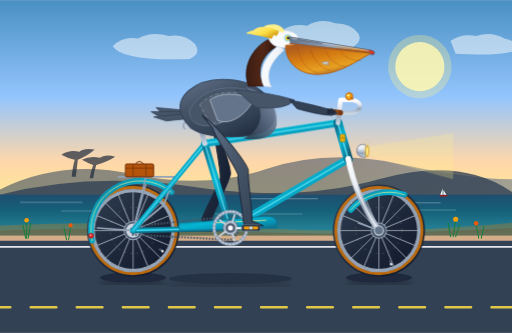
t = 0.00 s
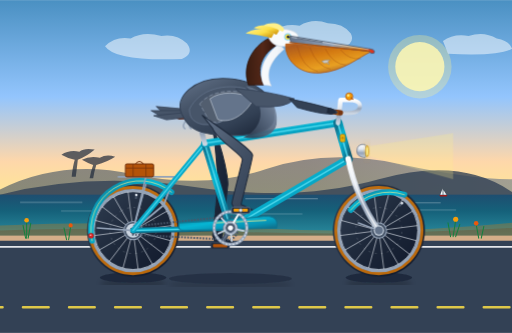
t = 1.67 s
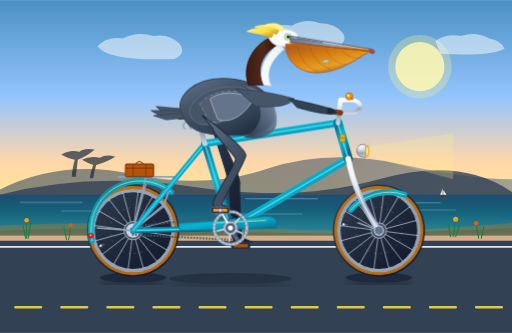
t = 3.33 s
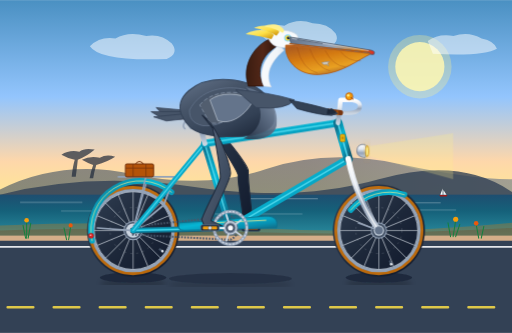
t = 5.00 s
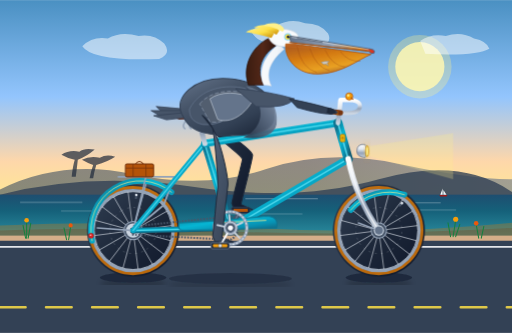
t = 6.67 s
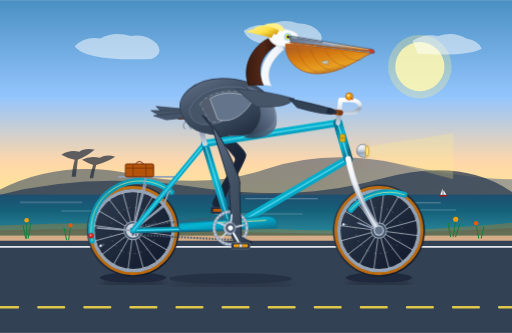
t = 8.33 s

The animated SVG that drew these frames (rendered in a browser with its animation timeline set to each time). Animation: 15 SMIL elements (animate=3,animateTransform=12); frames cover the first 8.33 s, repeats indefinitely.

<svg xmlns="http://www.w3.org/2000/svg" viewBox="0 0 1000 650" width="100%" height="100%">
  <defs>
    <!-- Sky & Background Gradients -->
    <linearGradient id="skyGrad" x1="0%" y1="0%" x2="0%" y2="100%">
      <stop offset="0%" stop-color="#4a90c2" />
      <stop offset="45%" stop-color="#93c5fd" />
      <stop offset="75%" stop-color="#fed7aa" />
      <stop offset="100%" stop-color="#fef08a" />
    </linearGradient>

    <linearGradient id="oceanGrad" x1="0%" y1="0%" x2="0%" y2="100%">
      <stop offset="0%" stop-color="#1e4e70" />
      <stop offset="40%" stop-color="#15617a" />
      <stop offset="100%" stop-color="#2a8b9e" />
    </linearGradient>

    <linearGradient id="hillsGrad" x1="0%" y1="0%" x2="100%" y2="0%">
      <stop offset="0%" stop-color="#3b4d61" />
      <stop offset="60%" stop-color="#475569" />
      <stop offset="100%" stop-color="#64748b" />
    </linearGradient>

    <!-- Bicycle Frame Gradients -->
    <linearGradient id="frameTeal" x1="0%" y1="0%" x2="100%" y2="100%">
      <stop offset="0%" stop-color="#0e7490" />
      <stop offset="40%" stop-color="#06b6d4" />
      <stop offset="70%" stop-color="#0891b2" />
      <stop offset="100%" stop-color="#155e75" />
    </linearGradient>

    <linearGradient id="chromeGrad" x1="0%" y1="0%" x2="0%" y2="100%">
      <stop offset="0%" stop-color="#ffffff" />
      <stop offset="35%" stop-color="#e2e8f0" />
      <stop offset="65%" stop-color="#94a3b8" />
      <stop offset="100%" stop-color="#cbd5e1" />
    </linearGradient>

    <linearGradient id="tireGrad" x1="0%" y1="0%" x2="100%" y2="100%">
      <stop offset="0%" stop-color="#334155" />
      <stop offset="50%" stop-color="#1e293b" />
      <stop offset="100%" stop-color="#0f172a" />
    </linearGradient>

    <linearGradient id="leatherGrad" x1="0%" y1="0%" x2="100%" y2="50%">
      <stop offset="0%" stop-color="#9a3412" />
      <stop offset="40%" stop-color="#c2410c" />
      <stop offset="85%" stop-color="#7c2d12" />
      <stop offset="100%" stop-color="#431407" />
    </linearGradient>

    <!-- Pelican Anatomy Gradients -->
    <linearGradient id="pelicanBodyGrad" x1="0%" y1="0%" x2="80%" y2="100%">
      <stop offset="0%" stop-color="#64748b" />
      <stop offset="35%" stop-color="#475569" />
      <stop offset="75%" stop-color="#334155" />
      <stop offset="100%" stop-color="#1e293b" />
    </linearGradient>

    <linearGradient id="pelicanChestGrad" x1="100%" y1="0%" x2="0%" y2="100%">
      <stop offset="0%" stop-color="#94a3b8" />
      <stop offset="40%" stop-color="#64748b" />
      <stop offset="85%" stop-color="#334155" />
    </linearGradient>

    <linearGradient id="pelicanNeckBack" x1="0%" y1="0%" x2="100%" y2="0%">
      <stop offset="0%" stop-color="#3b1d11" />
      <stop offset="50%" stop-color="#542818" />
      <stop offset="100%" stop-color="#2a120a" />
    </linearGradient>

    <linearGradient id="pelicanNeckFront" x1="0%" y1="0%" x2="100%" y2="0%">
      <stop offset="0%" stop-color="#f8fafc" />
      <stop offset="70%" stop-color="#f1f5f9" />
      <stop offset="100%" stop-color="#e2e8f0" />
    </linearGradient>

    <linearGradient id="pouchGrad" x1="20%" y1="0%" x2="80%" y2="100%">
      <stop offset="0%" stop-color="#b45309" stop-opacity="0.9" />
      <stop offset="35%" stop-color="#d97706" stop-opacity="0.95" />
      <stop offset="70%" stop-color="#f59e0b" stop-opacity="0.9" />
      <stop offset="100%" stop-color="#92400e" stop-opacity="0.85" />
    </linearGradient>

    <linearGradient id="billUpperGrad" x1="0%" y1="50%" x2="100%" y2="50%">
      <stop offset="0%" stop-color="#64748b" />
      <stop offset="50%" stop-color="#94a3b8" />
      <stop offset="85%" stop-color="#d97706" />
      <stop offset="100%" stop-color="#dc2626" />
    </linearGradient>

    <linearGradient id="crestGold" x1="0%" y1="0%" x2="100%" y2="100%">
      <stop offset="0%" stop-color="#fef08a" />
      <stop offset="50%" stop-color="#fde047" />
      <stop offset="100%" stop-color="#ca8a04" />
    </linearGradient>

    <linearGradient id="legNearGrad" x1="0%" y1="0%" x2="100%" y2="100%">
      <stop offset="0%" stop-color="#64748b" />
      <stop offset="50%" stop-color="#475569" />
      <stop offset="100%" stop-color="#334155" />
    </linearGradient>

    <linearGradient id="legFarGrad" x1="0%" y1="0%" x2="100%" y2="100%">
      <stop offset="0%" stop-color="#334155" />
      <stop offset="50%" stop-color="#1e293b" />
      <stop offset="100%" stop-color="#0f172a" />
    </linearGradient>

    <!-- Drop Shadow for Pelican and Bike -->
    <filter id="shadowFilter" x="-20%" y="-20%" width="140%" height="140%">
      <feGaussianBlur in="SourceAlpha" stdDeviation="5" />
      <feColorMatrix type="matrix" values="0 0 0 0 0   0 0 0 0 0   0 0 0 0 0  0 0 0 0.35 0" />
      <feOffset dx="0" dy="12" />
      <feBlend in="SourceGraphic" in2="blurOut" mode="normal" />
    </filter>

    <filter id="headlightGlow" x="-50%" y="-50%" width="200%" height="200%">
      <feGaussianBlur stdDeviation="8" result="blur" />
      <feMerge>
        <feMergeNode in="blur" />
        <feMergeNode in="SourceGraphic" />
      </feMerge>
    </filter>
  </defs>

  <!-- ================= BACKGROUND COASTAL SCENERY ================= -->
  <!-- Sky -->
  <rect x="0" y="0" width="1000" height="420" fill="url(#skyGrad)" />

  <!-- Sun -->
  <circle cx="820" cy="130" r="48" fill="#fef9c3" opacity="0.85" />
  <circle cx="820" cy="130" r="62" fill="#fef08a" opacity="0.3" />

  <!-- Drifting Coastal Clouds -->
  <g opacity="0.5">
    <animateTransform attributeName="transform" type="translate" from="100 0" to="-300 0" dur="45s" repeatCount="indefinite" />
    <path d="M 120 90 Q 140 70 170 75 Q 195 60 230 70 Q 260 65 280 85 Q 295 105 270 115 Q 140 120 120 90 Z" fill="#ffffff" />
    <path d="M 450 60 Q 470 45 500 50 Q 525 35 555 45 Q 585 45 600 65 Q 610 85 580 95 Q 460 95 450 60 Z" fill="#ffffff" />
    <path d="M 780 80 Q 800 65 830 70 Q 860 60 885 75 Q 910 80 915 95 Q 890 110 790 105 Z" fill="#ffffff" />
  </g>

  <!-- Distant Headlands / Big Sur Cliffs -->
  <path d="M 0 370 Q 120 310 260 340 T 520 330 T 780 320 T 1000 350 L 1000 420 L 0 420 Z" fill="url(#hillsGrad)" opacity="0.6" />
  <path d="M 0 380 Q 180 335 380 365 T 740 350 T 1000 375 L 1000 420 L 0 420 Z" fill="#334155" opacity="0.8" />

  <!-- Monterey Cypress Silhouettes on distant bluff -->
  <g fill="#1e293b" opacity="0.7">
    <!-- Tree 1 -->
    <path d="M 140 345 Q 142 325 146 312 Q 130 308 120 302 Q 135 292 155 296 Q 165 288 185 292 Q 170 305 152 312 Q 150 330 148 345 Z" />
    <!-- Tree 2 -->
    <path d="M 175 348 Q 178 332 182 322 Q 170 318 160 312 Q 175 304 195 308 Q 208 300 225 306 Q 210 316 188 322 Q 184 335 182 348 Z" />
  </g>

  <!-- Pacific Ocean -->
  <rect x="0" y="380" width="1000" height="80" fill="url(#oceanGrad)" />

  <!-- Shimmering Waves / Surf Lines -->
  <g stroke="#ffffff" stroke-width="1.5" opacity="0.4" stroke-linecap="round">
    <line x1="40" y1="395" x2="160" y2="395" />
    <line x1="220" y1="390" x2="310" y2="390" />
    <line x1="480" y1="388" x2="620" y2="388" />
    <line x1="720" y1="396" x2="860" y2="396" />
    <line x1="120" y1="412" x2="280" y2="412" stroke-width="2" opacity="0.6" />
    <line x1="420" y1="418" x2="590" y2="418" stroke-width="2" opacity="0.6" />
    <line x1="680" y1="410" x2="890" y2="410" stroke-width="2" opacity="0.6" />
  </g>

  <!-- Distant Sailboat -->
  <g transform="translate(860, 368) scale(0.75)">
    <polygon points="0,16 6,0 6,16" fill="#f8fafc" />
    <polygon points="8,16 8,4 16,16" fill="#f1f5f9" />
    <path d="M -3 17 L 19 17 L 16 21 L 0 21 Z" fill="#991b1b" />
  </g>

  <!-- Coastal Dunes & Road Verge -->
  <path d="M 0 440 Q 250 430 500 445 T 1000 435 L 1000 520 L 0 520 Z" fill="#d97706" opacity="0.3" />
  <path d="M 0 450 Q 200 442 450 452 T 1000 445 L 1000 520 L 0 520 Z" fill="#78350f" opacity="0.25" />

  <!-- Coastal Grasses & California Poppies along verge -->
  <g stroke="#15803d" stroke-width="2" stroke-linecap="round">
    <line x1="50" y1="465" x2="45" y2="440" />
    <line x1="55" y1="465" x2="60" y2="436" />
    <line x1="52" y1="465" x2="52" y2="432" />
    <circle cx="52" cy="430" r="4.5" fill="#f59e0b" stroke="none" />

    <line x1="130" y1="468" x2="125" y2="445" />
    <line x1="134" y1="468" x2="138" y2="442" />
    <circle cx="138" cy="440" r="4" fill="#ea580c" stroke="none" />

    <line x1="880" y1="462" x2="875" y2="435" />
    <line x1="885" y1="462" x2="890" y2="430" />
    <line x1="890" y1="462" x2="898" y2="438" />
    <circle cx="890" cy="428" r="5" fill="#f59e0b" stroke="none" />

    <line x1="940" y1="465" x2="945" y2="442" />
    <line x1="935" y1="465" x2="930" y2="438" />
    <circle cx="930" cy="436" r="4.5" fill="#ea580c" stroke="none" />
  </g>

  <!-- Asphalt Coastal Roadway -->
  <rect x="0" y="470" width="1000" height="180" fill="#334155" />
  <!-- Road Edge Solid White Line -->
  <line x1="0" y1="482" x2="1000" y2="482" stroke="#f8fafc" stroke-width="3.5" opacity="0.9" />

  <!-- Animated Moving Center Road Dashes (Gives sense of riding forward) -->
  <g>
    <animateTransform attributeName="transform" type="translate" from="0 0" to="-90 0" dur="0.4s" repeatCount="indefinite" />
    <line x1="-120" y1="600" x2="1140" y2="600" stroke="#fde047" stroke-width="5" stroke-dasharray="50 40" stroke-linecap="round" opacity="0.85" />
  </g>

  <!-- Ground Contact Shadows for Wheels -->
  <ellipse cx="260" cy="542" rx="65" ry="10" fill="#0f172a" opacity="0.55" filter="url(#shadowFilter)" />
  <ellipse cx="740" cy="542" rx="65" ry="10" fill="#0f172a" opacity="0.55" filter="url(#shadowFilter)" />
  <ellipse cx="450" cy="544" rx="120" ry="11" fill="#0f172a" opacity="0.35" filter="url(#shadowFilter)" />

  <!-- ================= BICYCLE AND PELICAN ASSEMBLY ================= -->

  <!-- ================= LAYER 1: FAR-SIDE (LEFT) LEG & CRANK ================= -->
  <!-- Left Leg (Background, darker shading for depth, 180 deg out of phase with right leg) -->
  <path id="left-leg" fill="url(#legFarGrad)" stroke="#1e293b" stroke-width="2" stroke-linejoin="round"
        d="M 395 225 C 430 250 452 330 450 340 C 448 355 414 420 412 431 L 434 441 Q 416 439 398 439 L 394 429 C 396 417 428 360 430 348 C 432 340 420 270 415 250 Z">
    <animate attributeName="d" dur="2s" repeatCount="indefinite"
             values="M 395 225 C 430 250 452 330 450 340 C 448 355 414 420 412 431 L 434 441 Q 416 439 398 439 L 394 429 C 396 417 428 360 430 348 C 432 340 420 270 415 250 Z;
                     M 395 225 C 430 250 477 300 475 310 C 473 325 426 392 424 403 L 446 413 Q 428 411 410 411 L 406 401 C 408 389 453 330 455 318 C 457 310 420 270 415 250 Z;
                     M 395 225 C 430 250 492 280 490 290 C 488 305 454 380 452 391 L 474 401 Q 456 399 438 399 L 434 389 C 436 377 468 310 470 298 C 472 290 420 270 415 250 Z;
                     M 395 225 C 430 250 497 300 495 310 C 493 325 482 392 480 403 L 502 413 Q 484 411 466 411 L 462 401 C 464 389 473 330 475 318 C 477 310 420 270 415 250 Z;
                     M 395 225 C 430 250 487 325 485 335 C 483 350 494 420 492 431 L 514 441 Q 496 439 478 439 L 474 429 C 476 417 463 355 465 343 C 467 335 420 270 415 250 Z;
                     M 395 225 C 430 250 477 345 475 355 C 473 370 482 448 480 459 L 502 469 Q 484 467 466 467 L 462 457 C 464 445 453 375 455 363 C 457 355 420 270 415 250 Z;
                     M 395 225 C 430 250 457 355 455 365 C 453 380 454 460 452 471 L 474 481 Q 456 479 438 479 L 434 469 C 436 457 433 385 435 373 C 437 365 420 270 415 250 Z;
                     M 395 225 C 430 250 442 350 440 360 C 438 375 426 448 424 459 L 446 469 Q 428 467 410 467 L 406 457 C 408 445 418 380 420 368 C 422 360 420 270 415 250 Z;
                     M 395 225 C 430 250 452 330 450 340 C 448 355 414 420 412 431 L 434 441 Q 416 439 398 439 L 394 429 C 396 417 428 360 430 348 C 432 340 420 270 415 250 Z" />
  </path>

  <!-- Left Crank & Left Pedal (Revolving 180 degrees out of phase around BB spindle at (450, 445)) -->
  <g transform="translate(450, 445)">
    <!-- Crank Arm Revolution -->
    <g>
      <animateTransform attributeName="transform" type="rotate" from="180 0 0" to="540 0 0" dur="2s" repeatCount="indefinite" />
      <!-- Left Crank Arm (pointing opposite) -->
      <line x1="0" y1="0" x2="40" y2="0" stroke="#475569" stroke-width="9" stroke-linecap="round" />
      <line x1="0" y1="0" x2="40" y2="0" stroke="#64748b" stroke-width="3" stroke-linecap="round" />
      <!-- Left Pedal spindle cap -->
      <circle cx="40" cy="0" r="5" fill="#334155" />
      <!-- Left Pedal with counter-rotation to stay horizontal -->
      <g transform="translate(40, 0)">
        <g>
          <animateTransform attributeName="transform" type="rotate" from="-180 0 0" to="-540 0 0" dur="2s" repeatCount="indefinite" />
          <rect x="-18" y="-6" width="36" height="12" rx="3" fill="#1e293b" stroke="#334155" stroke-width="1.5" />
          <rect x="-14" y="-3" width="28" height="6" rx="1.5" fill="#b45309" />
        </g>
      </g>
    </g>
  </g>

  <!-- ================= LAYER 2: REAR WHEEL ASSEMBLY ================= -->
  <!-- Rear Wheel Hub Center is at (260, 450) -->
  <!-- Outer Tire & Rim -->
  <circle cx="260" cy="450" r="90" fill="url(#tireGrad)" />
  <circle cx="260" cy="450" r="84" fill="none" stroke="#d97706" stroke-width="6" opacity="0.85" /> <!-- Gumwall -->
  <circle cx="260" cy="450" r="79" fill="none" stroke="#94a3b8" stroke-width="5" /> <!-- Metal Rim -->
  <circle cx="260" cy="450" r="76" fill="none" stroke="#cbd5e1" stroke-width="1.5" /> <!-- Bead highlight -->

  <!-- Rotating Rear Wheel Spokes & Valve (Rotating around axle center (260, 450)) -->
  <g transform="translate(260, 450)">
    <g>
      <animateTransform attributeName="transform" type="rotate" from="0 0 0" to="360 0 0" dur="1s" repeatCount="indefinite" />
      <!-- 16 Radial Crossed Spokes -->
      <line x1="-76" y1="0" x2="76" y2="0" stroke="#e2e8f0" stroke-width="1.3" opacity="0.85" />
      <line x1="-76" y1="0" x2="76" y2="0" stroke="#e2e8f0" stroke-width="1.3" opacity="0.85" transform="rotate(22.5)" />
      <line x1="-76" y1="0" x2="76" y2="0" stroke="#e2e8f0" stroke-width="1.3" opacity="0.85" transform="rotate(45)" />
      <line x1="-76" y1="0" x2="76" y2="0" stroke="#e2e8f0" stroke-width="1.3" opacity="0.85" transform="rotate(67.5)" />
      <line x1="-76" y1="0" x2="76" y2="0" stroke="#e2e8f0" stroke-width="1.3" opacity="0.85" transform="rotate(90)" />
      <line x1="-76" y1="0" x2="76" y2="0" stroke="#e2e8f0" stroke-width="1.3" opacity="0.85" transform="rotate(112.5)" />
      <line x1="-76" y1="0" x2="76" y2="0" stroke="#e2e8f0" stroke-width="1.3" opacity="0.85" transform="rotate(135)" />
      <line x1="-76" y1="0" x2="76" y2="0" stroke="#e2e8f0" stroke-width="1.3" opacity="0.85" transform="rotate(157.5)" />
      <!-- Inner cross lace layer -->
      <circle cx="0" cy="0" r="45" fill="none" stroke="#f8fafc" stroke-width="0.7" opacity="0.4" stroke-dasharray="4,8" />
      <!-- Tire Valve Stem -->
      <rect x="62" y="-2" width="10" height="4" rx="1" fill="#475569" transform="rotate(35)" />
      <circle cx="70" cy="0" r="2.5" fill="#e2e8f0" transform="rotate(35)" />
    </g>
    <!-- Rear Cog & Hub Flange -->
    <circle cx="0" cy="0" r="18" fill="#475569" stroke="#94a3b8" stroke-width="2" />
    <circle cx="0" cy="0" r="14" fill="#cbd5e1" />
    <circle cx="0" cy="0" r="6" fill="#1e293b" />
    <circle cx="0" cy="0" r="3" fill="#f8fafc" />
  </g>

  <!-- Rear Fender / Mudguard -->
  <path d="M 180 470 A 96 96 0 0 1 335 375" fill="none" stroke="url(#frameTeal)" stroke-width="11" stroke-linecap="round" />
  <path d="M 180 470 A 96 96 0 0 1 335 375" fill="none" stroke="#fef08a" stroke-width="1.5" stroke-linecap="round" opacity="0.8" />
  <!-- Rear Fender Stay (strut to axle) -->
  <line x1="260" y1="450" x2="190" y2="445" stroke="#94a3b8" stroke-width="3" stroke-linecap="round" />
  <line x1="260" y1="450" x2="285" y2="360" stroke="#94a3b8" stroke-width="2.5" stroke-linecap="round" />
  <!-- Rear Red Safety Reflector -->
  <circle cx="178" cy="460" r="5" fill="#dc2626" stroke="#991b1b" stroke-width="1" />
  <circle cx="177" cy="459" r="1.5" fill="#fecaca" />

  <!-- Rear Tourer Luggage Rack -->
  <path d="M 230 345 L 340 345 L 320 400 L 260 450" fill="none" stroke="#94a3b8" stroke-width="3.5" stroke-linejoin="round" />
  <line x1="285" y1="345" x2="260" y2="450" stroke="#94a3b8" stroke-width="3" />
  <!-- Little Picnic Basket on Rack -->
  <rect x="245" y="320" width="55" height="25" rx="3" fill="#b45309" stroke="#78350f" stroke-width="2" />
  <line x1="245" y1="328" x2="300" y2="328" stroke="#78350f" stroke-width="1.5" />
  <line x1="260" y1="320" x2="260" y2="345" stroke="#78350f" stroke-width="1.5" />
  <line x1="285" y1="320" x2="285" y2="345" stroke="#78350f" stroke-width="1.5" />
  <path d="M 265 320 Q 272 310 280 320" fill="none" stroke="#78350f" stroke-width="2" />

  <!-- ================= LAYER 3: FRONT WHEEL ASSEMBLY ================= -->
  <!-- Front Wheel Hub Center is at (740, 450) -->
  <!-- Outer Tire & Rim -->
  <circle cx="740" cy="450" r="90" fill="url(#tireGrad)" />
  <circle cx="740" cy="450" r="84" fill="none" stroke="#d97706" stroke-width="6" opacity="0.85" /> <!-- Gumwall -->
  <circle cx="740" cy="450" r="79" fill="none" stroke="#94a3b8" stroke-width="5" /> <!-- Metal Rim -->
  <circle cx="740" cy="450" r="76" fill="none" stroke="#cbd5e1" stroke-width="1.5" /> <!-- Bead highlight -->

  <!-- Rotating Front Wheel Spokes & Valve (Rotating around axle center (740, 450)) -->
  <g transform="translate(740, 450)">
    <g>
      <animateTransform attributeName="transform" type="rotate" from="0 0 0" to="360 0 0" dur="1s" repeatCount="indefinite" />
      <!-- 16 Radial Crossed Spokes -->
      <line x1="-76" y1="0" x2="76" y2="0" stroke="#e2e8f0" stroke-width="1.3" opacity="0.85" />
      <line x1="-76" y1="0" x2="76" y2="0" stroke="#e2e8f0" stroke-width="1.3" opacity="0.85" transform="rotate(22.5)" />
      <line x1="-76" y1="0" x2="76" y2="0" stroke="#e2e8f0" stroke-width="1.3" opacity="0.85" transform="rotate(45)" />
      <line x1="-76" y1="0" x2="76" y2="0" stroke="#e2e8f0" stroke-width="1.3" opacity="0.85" transform="rotate(67.5)" />
      <line x1="-76" y1="0" x2="76" y2="0" stroke="#e2e8f0" stroke-width="1.3" opacity="0.85" transform="rotate(90)" />
      <line x1="-76" y1="0" x2="76" y2="0" stroke="#e2e8f0" stroke-width="1.3" opacity="0.85" transform="rotate(112.5)" />
      <line x1="-76" y1="0" x2="76" y2="0" stroke="#e2e8f0" stroke-width="1.3" opacity="0.85" transform="rotate(135)" />
      <line x1="-76" y1="0" x2="76" y2="0" stroke="#e2e8f0" stroke-width="1.3" opacity="0.85" transform="rotate(157.5)" />
      <!-- Inner cross lace layer -->
      <circle cx="0" cy="0" r="45" fill="none" stroke="#f8fafc" stroke-width="0.7" opacity="0.4" stroke-dasharray="4,8" />
      <!-- Tire Valve Stem -->
      <rect x="62" y="-2" width="10" height="4" rx="1" fill="#475569" transform="rotate(70)" />
      <circle cx="70" cy="0" r="2.5" fill="#e2e8f0" transform="rotate(70)" />
    </g>
    <!-- Front Wheel Hub Flange -->
    <circle cx="0" cy="0" r="15" fill="#475569" stroke="#94a3b8" stroke-width="2" />
    <circle cx="0" cy="0" r="10" fill="#cbd5e1" />
    <circle cx="0" cy="0" r="5" fill="#1e293b" />
    <circle cx="0" cy="0" r="2.5" fill="#f8fafc" />
  </g>

  <!-- Front Fender / Mudguard -->
  <path d="M 685 410 A 96 96 0 0 1 790 380" fill="none" stroke="url(#frameTeal)" stroke-width="11" stroke-linecap="round" />
  <path d="M 685 410 A 96 96 0 0 1 790 380" fill="none" stroke="#fef08a" stroke-width="1.5" stroke-linecap="round" opacity="0.8" />
  <line x1="740" y1="450" x2="700" y2="435" stroke="#94a3b8" stroke-width="3" stroke-linecap="round" />

  <!-- ================= LAYER 4: BICYCLE FRAME ================= -->
  <!-- Diamond Frame Geometry:
       Rear Axle: (260, 450)
       Bottom Bracket (BB): (450, 445)
       Seat Lug: (400, 280)
       Head Tube Top: (660, 240)
       Head Tube Bottom: (680, 310)
       Front Axle: (740, 450)
  -->

  <!-- Drive Chain (Bottom bracket to rear axle) -->
  <path d="M 260 442 L 450 422 A 25 25 0 0 1 450 468 L 260 458 Z" fill="none" stroke="#475569" stroke-width="4" stroke-dasharray="3,3" />

  <!-- Chain Stays (Rear axle to BB) -->
  <line x1="260" y1="450" x2="450" y2="445" stroke="url(#frameTeal)" stroke-width="11" stroke-linecap="round" />
  <line x1="260" y1="450" x2="450" y2="445" stroke="#67e8f9" stroke-width="2.5" stroke-linecap="round" opacity="0.7" />

  <!-- Seat Stays (Rear axle to Seat Lug) -->
  <line x1="260" y1="450" x2="400" y2="280" stroke="url(#frameTeal)" stroke-width="10" stroke-linecap="round" />
  <line x1="260" y1="450" x2="400" y2="280" stroke="#67e8f9" stroke-width="2.5" stroke-linecap="round" opacity="0.7" />

  <!-- Seat Tube (BB to Seat Lug) -->
  <line x1="450" y1="445" x2="400" y2="280" stroke="url(#frameTeal)" stroke-width="14" stroke-linecap="round" />
  <line x1="450" y1="445" x2="400" y2="280" stroke="#67e8f9" stroke-width="3" stroke-linecap="round" opacity="0.7" />

  <!-- Down Tube (BB to Head Tube Bottom) -->
  <line x1="450" y1="445" x2="680" y2="310" stroke="url(#frameTeal)" stroke-width="15" stroke-linecap="round" />
  <line x1="450" y1="445" x2="680" y2="310" stroke="#67e8f9" stroke-width="3" stroke-linecap="round" opacity="0.7" />

  <!-- Top Tube (Seat Lug to Head Tube Top) -->
  <line x1="400" y1="280" x2="660" y2="240" stroke="url(#frameTeal)" stroke-width="14" stroke-linecap="round" />
  <line x1="400" y1="280" x2="660" y2="240" stroke="#67e8f9" stroke-width="3" stroke-linecap="round" opacity="0.7" />

  <!-- Head Tube -->
  <line x1="660" y1="240" x2="680" y2="310" stroke="url(#frameTeal)" stroke-width="18" stroke-linecap="round" />
  <line x1="660" y1="240" x2="680" y2="310" stroke="#67e8f9" stroke-width="3.5" stroke-linecap="round" opacity="0.7" />
  <!-- Brass Head Badge -->
  <rect x="664" y="262" width="10" height="15" rx="3" fill="#eab308" stroke="#a16207" stroke-width="1" />
  <circle cx="669" cy="269" r="2.5" fill="#ca8a04" />

  <!-- Front Curved Chrome Fork -->
  <path d="M 680 310 Q 695 385 740 450" fill="none" stroke="url(#chromeGrad)" stroke-width="11" stroke-linecap="round" />
  <path d="M 680 310 Q 695 385 740 450" fill="none" stroke="#ffffff" stroke-width="2.5" stroke-linecap="round" opacity="0.8" />
  <!-- Fork Dropouts Crown -->
  <circle cx="740" cy="450" r="8" fill="#64748b" />

  <!-- Vintage Protective Chain Guard -->
  <path d="M 435 430 L 520 422 Q 545 422 540 445 L 360 450 Q 345 450 350 435 Z" fill="url(#frameTeal)" stroke="#0e7490" stroke-width="2" />
  <line x1="420" y1="435" x2="520" y2="430" stroke="#fef08a" stroke-width="1.5" />

  <!-- Seat Post & Vintage Leather Saddle -->
  <!-- Chrome Seat Post -->
  <line x1="400" y1="280" x2="385" y2="225" stroke="url(#chromeGrad)" stroke-width="10" stroke-linecap="round" />
  <!-- Dual Chrome Under-Saddle Springs -->
  <g stroke="#94a3b8" stroke-width="3" fill="none">
    <path d="M 360 226 Q 365 233 360 240 Q 355 247 362 252" />
    <path d="M 372 226 Q 377 233 372 240 Q 367 247 374 252" />
  </g>
  <!-- Brooks-style Sprung Leather Saddle -->
  <path d="M 345 220 Q 375 212 415 218 Q 425 220 415 228 Q 380 232 350 232 Q 340 230 345 220 Z"
        fill="url(#leatherGrad)" stroke="#431407" stroke-width="2" />
  <!-- Copper Saddle Rivets -->
  <circle cx="352" cy="225" r="1.8" fill="#f59e0b" />
  <circle cx="362" cy="227" r="1.8" fill="#f59e0b" />
  <circle cx="372" cy="228" r="1.8" fill="#f59e0b" />

  <!-- Handlebar Stem & Handlebars -->
  <!-- Quill Stem -->
  <path d="M 660 240 L 665 195 L 685 195" fill="none" stroke="url(#chromeGrad)" stroke-width="9" stroke-linecap="round" stroke-linejoin="round" />
  <!-- Swept-back Promenade Chrome Handlebars -->
  <path d="M 685 195 Q 710 198 700 215 Q 690 225 650 218" fill="none" stroke="url(#chromeGrad)" stroke-width="8" stroke-linecap="round" />
  <!-- Leather Stitched Handlebar Grip -->
  <path d="M 665 220 L 642 217" stroke="#78350f" stroke-width="10" stroke-linecap="round" />
  <line x1="645" y1="213" x2="645" y2="222" stroke="#d97706" stroke-width="1.5" />
  <line x1="652" y1="214" x2="652" y2="223" stroke="#d97706" stroke-width="1.5" />
  <line x1="659" y1="216" x2="659" y2="225" stroke="#d97706" stroke-width="1.5" />

  <!-- Vintage Brass Bell on Handlebar -->
  <circle cx="682" cy="188" r="7" fill="#f59e0b" stroke="#b45309" stroke-width="1.5" />
  <circle cx="680" cy="186" r="2.5" fill="#fef08a" />
  <line x1="685" y1="190" x2="690" y2="194" stroke="#b45309" stroke-width="2" />

  <!-- Chrome Headlight with Warm Glowing Beam -->
  <g transform="translate(705, 290)">
    <!-- Light Beam Polygon -->
    <polygon points="12,-4 180,-30 180,60 12,14" fill="#fef08a" opacity="0.25" />
    <!-- Bullet Headlamp Casing -->
    <path d="M -8,5 Q -8,-10 8,-8 L 12,5 L 8,18 Q -8,16 -8,5 Z" fill="url(#chromeGrad)" stroke="#64748b" stroke-width="1.5" />
    <!-- Front Glass Lens -->
    <ellipse cx="12" cy="5" rx="3" ry="11" fill="#fef08a" stroke="#ca8a04" stroke-width="1.5" filter="url(#headlightGlow)" />
  </g>

  <!-- ================= LAYER 5: THE SEATED CALIFORNIA BROWN PELICAN ================= -->
  <!-- The Pelican body subtly bobs rhythmically with the pedaling cadence -->
  <g id="pelican-body-group">
    <animateTransform attributeName="transform" type="translate"
                      values="0 0; 0 -3.5; 0 0; 0 -3.5; 0 0"
                      keyTimes="0; 0.25; 0.5; 0.75; 1"
                      dur="2s" repeatCount="indefinite" />

    <!-- Tail Feathers (Resting back over luggage rack) -->
    <g fill="#475569" stroke="#334155" stroke-width="1.5">
      <path d="M 360 215 L 305 210 L 320 225 L 360 228 Z" />
      <path d="M 360 218 L 295 218 L 315 230 L 360 230 Z" />
      <path d="M 360 222 L 300 228 L 325 236 L 360 232 Z" />
    </g>

    <!-- Main Torso / Rump (Seated firmly on saddle at (385, 220)) -->
    <path d="M 355 225 C 340 190 380 155 435 155 C 500 155 540 190 535 235 C 530 265 470 270 420 265 C 375 260 365 245 355 225 Z"
          fill="url(#pelicanBodyGrad)" stroke="#334155" stroke-width="2" />

    <!-- Layered Scalloped Wing Plumage (Silvery grey-brown with pale edges) -->
    <!-- Lower wing coverts -->
    <path d="M 370 215 C 390 175 440 165 480 175 C 470 215 440 250 395 245 C 375 240 370 230 370 215 Z"
          fill="#475569" stroke="#64748b" stroke-width="1.5" />
    <path d="M 390 205 C 410 180 450 175 485 185 C 475 220 445 245 410 240 Z"
          fill="#525e6f" stroke="#94a3b8" stroke-width="1.2" stroke-dasharray="8,4" />
    <path d="M 410 195 C 430 180 465 180 495 195 C 480 225 450 245 425 235 Z"
          fill="#64748b" stroke="#cbd5e1" stroke-width="1.2" />

    <!-- Broad Muscular Breast / Chest (Deep anterior curve leaning forward) -->
    <path d="M 480 170 C 520 180 545 205 540 245 C 535 270 500 275 475 270 C 510 255 520 220 495 185 Z"
          fill="url(#pelicanChestGrad)" opacity="0.9" />

    <!-- Right Wing Arm reaching forward to grip Handlebars -->
    <!-- Upper Wing Bicep / Shoulder -->
    <path d="M 460 175 Q 525 180 575 195 Q 560 215 500 210 Z" fill="#475569" stroke="#334155" stroke-width="1.5" />
    <!-- Forewing / Primary Flight Feathers curling gently around the Handlebar Grip at (650, 218) -->
    <path d="M 565 195 Q 615 205 648 215 Q 658 220 648 225 Q 625 225 580 212 Z"
          fill="#334155" stroke="#1e293b" stroke-width="1.5" />
    <!-- Wingtip "Fingers" / Primary feather tips wrapped on grip -->
    <path d="M 640 212 Q 652 214 656 220 Q 648 226 638 222 Z" fill="#1e293b" />
    <path d="M 645 214 Q 657 216 660 222 Q 652 227 642 224 Z" fill="#334155" />

    <!-- ================= PELICAN NECK & HEAD ================= -->
    <!-- Magnificent S-curved Brown Pelican Neck -->
    <!-- Neck Posterior: Rich Chestnut/Mahogany Brown -->
    <path d="M 485 168 C 470 125 500 85 530 75 L 545 88 C 520 100 495 130 515 168 Z"
          fill="url(#pelicanNeckBack)" stroke="#2a120a" stroke-width="1.5" />

    <!-- Neck Anterior: Luminous White Stripe -->
    <path d="M 515 168 C 500 135 525 102 545 88 L 555 98 C 535 115 515 140 530 170 Z"
          fill="url(#pelicanNeckFront)" stroke="#cbd5e1" stroke-width="1" />

    <!-- Head & Crown -->
    <path d="M 525 76 C 530 55 565 55 580 68 C 585 75 580 88 565 92 C 545 95 530 90 525 76 Z"
          fill="#f8fafc" stroke="#cbd5e1" stroke-width="1.5" />

    <!-- Breeding Plumage Golden Straw Crest Feathers (Fluttering in the coastal breeze) -->
    <path d="M 535 68 C 520 52 490 58 480 65 C 500 68 518 72 530 76 Z" fill="url(#crestGold)">
      <animateTransform attributeName="transform" type="rotate"
                        values="0 535 76; -3 535 76; 2 535 76; 0 535 76"
                        dur="1.2s" repeatCount="indefinite" />
    </path>
    <path d="M 545 62 C 535 48 505 50 495 58 C 515 60 530 65 540 70 Z" fill="url(#crestGold)">
      <animateTransform attributeName="transform" type="rotate"
                        values="0 545 70; 4 545 70; -2 545 70; 0 545 70"
                        dur="1.5s" repeatCount="indefinite" />
    </path>
    <path d="M 555 60 C 550 45 525 45 515 52 C 532 54 545 60 552 64 Z" fill="#fef08a" />

    <!-- Eye Area: Light Blue Orbital Skin Ring & Golden Eye -->
    <ellipse cx="562" cy="74" rx="7" ry="7" fill="#7dd3fc" />
    <circle cx="562" cy="74" r="5" fill="#fde047" />
    <!-- Pupil with Animated Blink -->
    <ellipse cx="563" cy="74" rx="2.8" ry="2.8" fill="#0f172a">
      <animate attributeName="ry" values="2.8; 2.8; 2.8; 0.3; 2.8; 2.8"
               keyTimes="0; 0.92; 0.94; 0.96; 0.98; 1" dur="4.5s" repeatCount="indefinite" />
    </ellipse>
    <circle cx="564.5" cy="72.5" r="1" fill="#ffffff" /> <!-- Catchlight -->

    <!-- ================= BILL & GULAR THROAT POUCH ================= -->
    <!-- The Throat Pouch sways subtly with air resistance -->
    <g id="gular-pouch-group">
      <animateTransform attributeName="transform" type="rotate"
                        values="0 565 88; 1.5 565 88; -1 565 88; 0 565 88"
                        dur="2s" repeatCount="indefinite" />

      <!-- Massive Expandable Throat Pouch (Rich amber-olive tones) -->
      <path d="M 558 88 C 555 115 580 148 625 145 C 670 142 700 115 725 104 L 575 88 Z"
            fill="url(#pouchGrad)" stroke="#b45309" stroke-width="1.5" />
      <!-- Delicate Elastic Skin Striae / Texture Lines on Pouch -->
      <path d="M 580 92 Q 590 135 620 142" fill="none" stroke="#92400e" stroke-width="1" opacity="0.6" />
      <path d="M 605 95 Q 618 132 645 138" fill="none" stroke="#92400e" stroke-width="1" opacity="0.6" />
      <path d="M 635 98 Q 650 128 675 130" fill="none" stroke="#92400e" stroke-width="1" opacity="0.6" />
      <path d="M 665 100 Q 680 120 705 118" fill="none" stroke="#92400e" stroke-width="1" opacity="0.6" />

      <!-- Cute little silver anchovy tail peeking out of pouch corner! -->
      <path d="M 628 122 Q 632 128 638 125 L 642 129 L 640 123 L 644 120 Q 636 119 628 122 Z"
            fill="#cbd5e1" stroke="#64748b" stroke-width="0.8" opacity="0.85" />
    </g>

    <!-- Sturdy Long Upper Bill / Culmen with Hooked Tip -->
    <path d="M 565 72 L 725 98 Q 734 100 730 106 Q 724 108 720 102 L 568 85 Z"
          fill="url(#billUpperGrad)" stroke="#475569" stroke-width="1.5" />
    <!-- Ridge Highlight on Upper Bill -->
    <line x1="570" y1="75" x2="720" y2="99" stroke="#f1f5f9" stroke-width="1.2" opacity="0.8" />
    <!-- Nostril Groove -->
    <path d="M 580 77 Q 610 82 630 85" fill="none" stroke="#334155" stroke-width="1.2" />

    <!-- Smiling Mouthline / Gape Border -->
    <path d="M 565 85 L 720 102" fill="none" stroke="#b45309" stroke-width="2" />
  </g>

  <!-- ================= LAYER 6: FOREGROUND (RIGHT) CRANK, CHAINRING & LEG ================= -->

  <!-- Right Chainring at Bottom Bracket (450, 445) -->
  <g transform="translate(450, 445)">
    <!-- Polished Vintage 5-Arm Spider Chainring -->
    <circle cx="0" cy="0" r="32" fill="none" stroke="#94a3b8" stroke-width="6" />
    <circle cx="0" cy="0" r="32" fill="none" stroke="#e2e8f0" stroke-width="2" stroke-dasharray="4,3" />
    <circle cx="0" cy="0" r="14" fill="#cbd5e1" stroke="#64748b" stroke-width="2" />
  </g>

  <!-- Near-Side (Right) Leg & Webbed Foot (Pure SVG Path Animation, Exactly Synchronized) -->
  <path id="right-leg" fill="url(#legNearGrad)" stroke="#1e293b" stroke-width="2" stroke-linejoin="round"
        d="M 395 225 C 430 250 487 325 485 335 C 483 350 494 420 492 431 L 514 441 Q 496 439 478 439 L 474 429 C 476 417 463 355 465 343 C 467 335 420 270 415 250 Z">
    <animate attributeName="d" dur="2s" repeatCount="indefinite"
             values="M 395 225 C 430 250 487 325 485 335 C 483 350 494 420 492 431 L 514 441 Q 496 439 478 439 L 474 429 C 476 417 463 355 465 343 C 467 335 420 270 415 250 Z;
                     M 395 225 C 430 250 477 345 475 355 C 473 370 482 448 480 459 L 502 469 Q 484 467 466 467 L 462 457 C 464 445 453 375 455 363 C 457 355 420 270 415 250 Z;
                     M 395 225 C 430 250 457 355 455 365 C 453 380 454 460 452 471 L 474 481 Q 456 479 438 479 L 434 469 C 436 457 433 385 435 373 C 437 365 420 270 415 250 Z;
                     M 395 225 C 430 250 442 350 440 360 C 438 375 426 448 424 459 L 446 469 Q 428 467 410 467 L 406 457 C 408 445 418 380 420 368 C 422 360 420 270 415 250 Z;
                     M 395 225 C 430 250 452 330 450 340 C 448 355 414 420 412 431 L 434 441 Q 416 439 398 439 L 394 429 C 396 417 428 360 430 348 C 432 340 420 270 415 250 Z;
                     M 395 225 C 430 250 477 300 475 310 C 473 325 426 392 424 403 L 446 413 Q 428 411 410 411 L 406 401 C 408 389 453 330 455 318 C 457 310 420 270 415 250 Z;
                     M 395 225 C 430 250 492 280 490 290 C 488 305 454 380 452 391 L 474 401 Q 456 399 438 399 L 434 389 C 436 377 468 310 470 298 C 472 290 420 270 415 250 Z;
                     M 395 225 C 430 250 497 300 495 310 C 493 325 482 392 480 403 L 502 413 Q 484 411 466 411 L 462 401 C 464 389 473 330 475 318 C 477 310 420 270 415 250 Z;
                     M 395 225 C 430 250 487 325 485 335 C 483 350 494 420 492 431 L 514 441 Q 496 439 478 439 L 474 429 C 476 417 463 355 465 343 C 467 335 420 270 415 250 Z" />
  </path>

  <!-- Right Crank Arm & Right Pedal (Revolving smoothly around Bottom Bracket at (450, 445)) -->
  <g transform="translate(450, 445)">
    <!-- Continuous Smooth 360-degree Crank Revolution -->
    <g>
      <animateTransform attributeName="transform" type="rotate" from="0 0 0" to="360 0 0" dur="2s" repeatCount="indefinite" />

      <!-- 5-Arm Spider Details rotating with chainring -->
      <line x1="0" y1="0" x2="26" y2="0" stroke="#cbd5e1" stroke-width="3.5" stroke-linecap="round" />
      <line x1="0" y1="0" x2="8" y2="25" stroke="#cbd5e1" stroke-width="3.5" stroke-linecap="round" />
      <line x1="0" y1="0" x2="-21" y2="15" stroke="#cbd5e1" stroke-width="3.5" stroke-linecap="round" />
      <line x1="0" y1="0" x2="-21" y2="-15" stroke="#cbd5e1" stroke-width="3.5" stroke-linecap="round" />
      <line x1="0" y1="0" x2="8" y2="-25" stroke="#cbd5e1" stroke-width="3.5" stroke-linecap="round" />

      <!-- Right Chrome Crank Arm -->
      <line x1="0" y1="0" x2="40" y2="0" stroke="url(#chromeGrad)" stroke-width="11" stroke-linecap="round" />
      <line x1="0" y1="0" x2="40" y2="0" stroke="#ffffff" stroke-width="3.5" stroke-linecap="round" opacity="0.9" />

      <!-- Center Bottom Bracket Chrome Dustcap -->
      <circle cx="0" cy="0" r="10" fill="#475569" stroke="#94a3b8" stroke-width="2" />
      <circle cx="0" cy="0" r="5" fill="#f8fafc" />

      <!-- Right Pedal Assembly with Counter-Rotation to keep pedal level under the webbed foot -->
      <g transform="translate(40, 0)">
        <g>
          <animateTransform attributeName="transform" type="rotate" from="0 0 0" to="-360 0 0" dur="2s" repeatCount="indefinite" />
          <!-- Pedal Platform Body -->
          <rect x="-18" y="-6" width="36" height="12" rx="3" fill="#1e293b" stroke="#64748b" stroke-width="1.5" />
          <!-- Amber Safety Reflector -->
          <rect x="-14" y="-3" width="28" height="6" rx="1.5" fill="#f59e0b" />
          <!-- Pedal Axle Spindle Cap -->
          <circle cx="0" cy="0" r="3.5" fill="#e2e8f0" stroke="#475569" stroke-width="1" />
        </g>
      </g>
    </g>
  </g>

  <!-- Front Wingtip Grip Clamp Overlay (Ensures wingtip wraps naturally over the handlebar) -->
  <path d="M 646 211 Q 655 214 656 220 Q 648 225 640 221 Z" fill="#1e293b" opacity="0.9" />
</svg>
